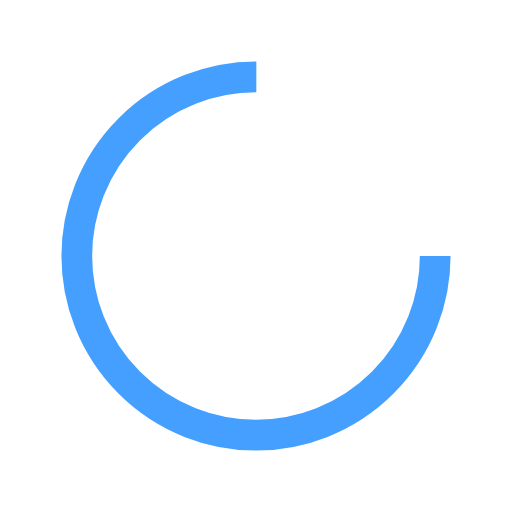
t = 0.00 s
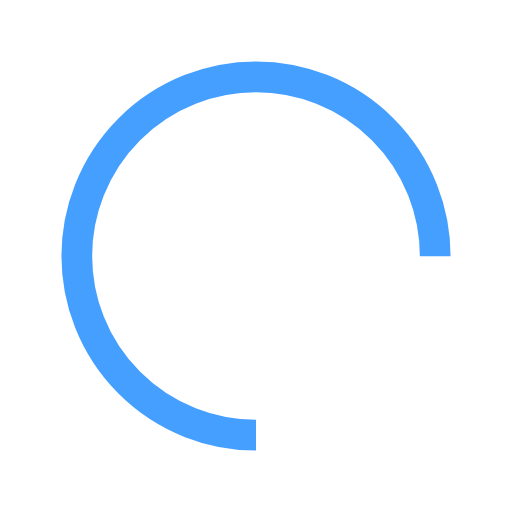
t = 0.25 s
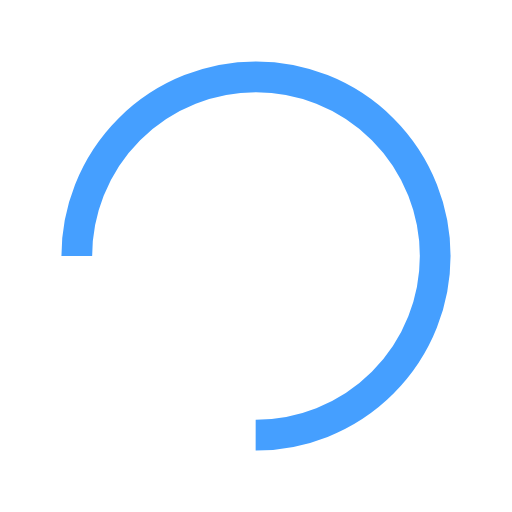
t = 0.50 s
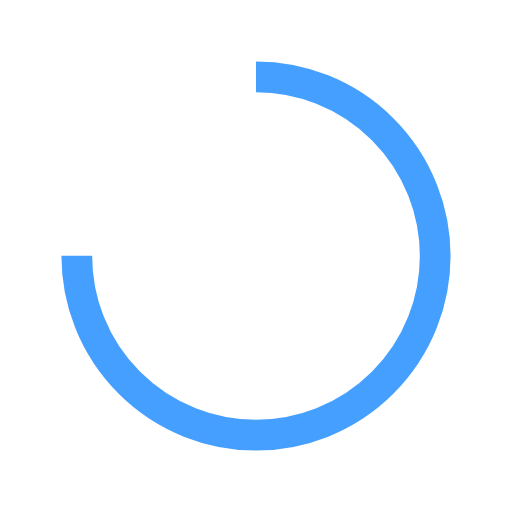
t = 0.75 s

The animated SVG that drew these frames (rendered in a browser with its animation timeline set to each time). Animation: 1 SMIL element (animateTransform=1); one cycle of 1.00 s, repeats indefinitely.

<svg width="200px"  height="200px"  xmlns="http://www.w3.org/2000/svg" viewBox="0 0 100 100" preserveAspectRatio="xMidYMid" class="lds-rolling" style="background: none;"><circle cx="50" cy="50" fill="none" ng-attr-stroke="{{config.color}}" ng-attr-stroke-width="{{config.width}}" ng-attr-r="{{config.radius}}" ng-attr-stroke-dasharray="{{config.dasharray}}" stroke="#459FFF" stroke-width="6" r="35" stroke-dasharray="164.93361431346415 56.97787143782138" transform="rotate(145.212 50 50)"><animateTransform attributeName="transform" type="rotate" calcMode="linear" values="0 50 50;360 50 50" keyTimes="0;1" dur="1s" begin="0s" repeatCount="indefinite"></animateTransform></circle></svg>